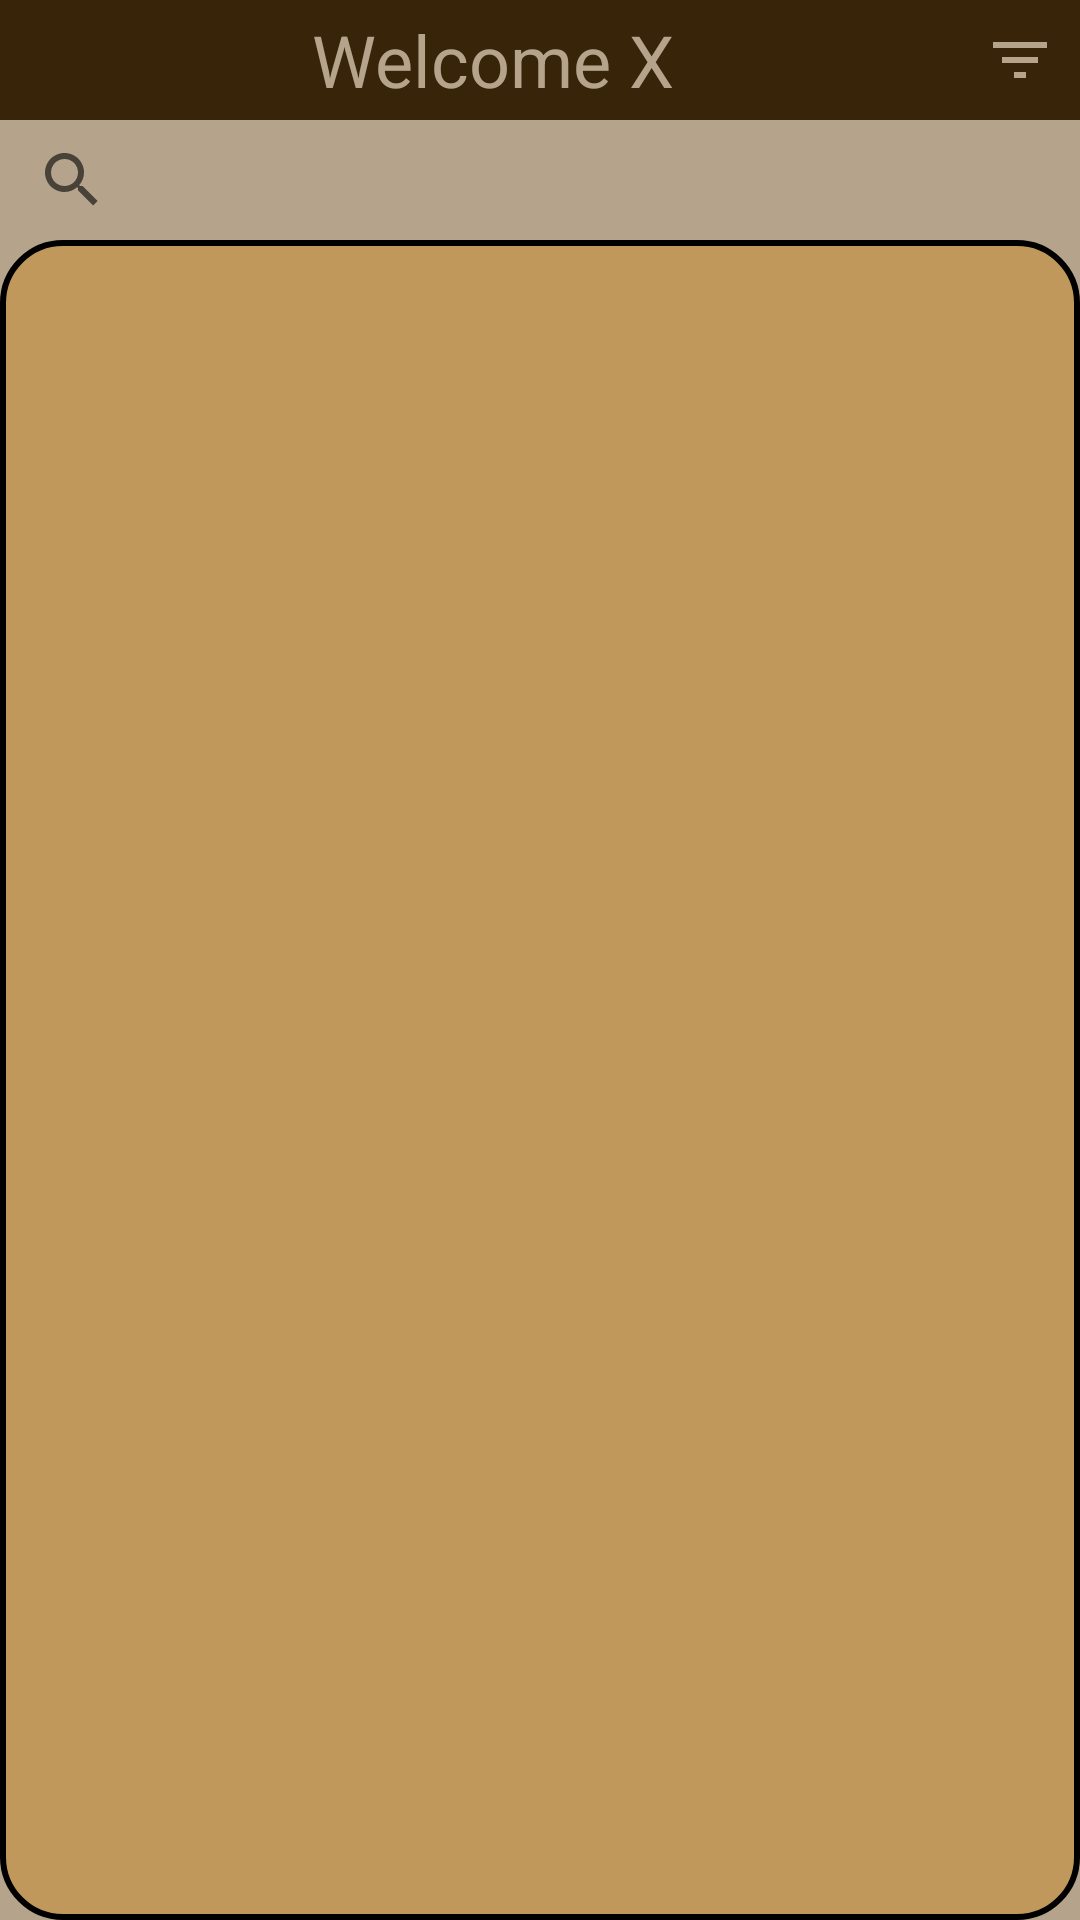

Layout XML and referenced resources for this Android screen:
<!-- AndroidManifest.xml: application theme AppTheme -->
<!-- res/layout/pages_main.xml -->
<?xml version="1.0" encoding="utf-8"?>
<LinearLayout xmlns:android="http://schemas.android.com/apk/res/android"
    xmlns:app="http://schemas.android.com/apk/res-auto"
    xmlns:tools="http://schemas.android.com/tools"
    android:layout_width="match_parent"
    android:layout_height="match_parent"
    android:orientation="vertical"
android:background="@color/colorAccent"
    >


    <LinearLayout
        android:layout_width="match_parent"
        android:layout_height="wrap_content"
        android:orientation="horizontal">


    <TextView

        android:id="@+id/header"
        android:layout_width="0dp"
        android:layout_height="40dp"
        android:background="@color/colorPrimaryDark"

        android:layout_weight="2"

        android:gravity="center"
        android:text="Welcome X"

        android:textColor="@color/colorAccent"

        android:textAppearance="@style/TextAppearance.AppCompat.Body2"
        android:textSize="24sp"
         />


        <ImageButton
            android:id="@+id/filterBy"
            android:layout_width="wrap_content"
            android:layout_height="40dp"
            android:src="@drawable/filter"

            android:paddingRight="8dp"
            android:background="@color/colorPrimaryDark"
/>

</LinearLayout>

    <SearchView
        android:id="@+id/searchView"
        android:layout_width="match_parent"
        android:layout_height="40dp"
        android:queryHint="Search by name"

        android:background="@color/colorAccent"

    />

    <androidx.recyclerview.widget.RecyclerView
        android:id="@+id/recycleView"
        android:layout_width="match_parent"
        android:background="@drawable/shape"

        android:layout_height="match_parent"

        >


    </androidx.recyclerview.widget.RecyclerView>



</LinearLayout>
<!-- resources referenced by this layout -->
<resources>
  <color name="colorAccent">#B5A48B</color>
  <color name="colorPrimaryDark">#382509</color>
  <!-- drawable filter (drawable) -->
  <vector xmlns:android="http://schemas.android.com/apk/res/android"
          android:width="24dp"
          android:height="24dp"
          android:viewportWidth="24.0"
          android:viewportHeight="24.0">
      <path
          android:fillColor="#B5A48B"
          android:pathData="M10,18h4v-2h-4v2zM3,6v2h18L21,6L3,6zM6,13h12v-2L6,11v2z"/>
  </vector>
  <!-- drawable shape (drawable) -->
  <?xml version="1.0" encoding="utf-8"?>
  <shape xmlns:android="http://schemas.android.com/apk/res/android"
      android:shape="rectangle">
  
   <solid android:color="@color/colorPrimary"
  
                          />
  
  
   <corners android:radius="20dp" />
  
    <stroke android:width="2dp" />
  
  
  
   </shape>
  <style name="AppTheme" parent="Theme.AppCompat.DayNight.NoActionBar">
          
  
          <item name="colorPrimary">@color/colorPrimary</item>
          <item name="colorPrimaryDark">@color/colorPrimaryDark</item>
          <item name="colorAccent">@color/colorAccent</item>
          <item name="fontFamily">@font/abril_fatface</item>
          <item name="radioButtonStyle">@style/RadioButtons</item>
  
  
      </style>
  <color name="colorPrimary">#C1985B</color>
  <style name="RadioButtons" parent="android:Widget.CompoundButton.RadioButton">
  
          <item name="android:buttonTint" tools:ignore="NewApi">@color/darkrgraybrown</item>
          <item name="android:textColor">@color/colorPrimaryDark</item>
  
  
  
      </style>
  <color name="darkrgraybrown">#363129</color>
</resources>
